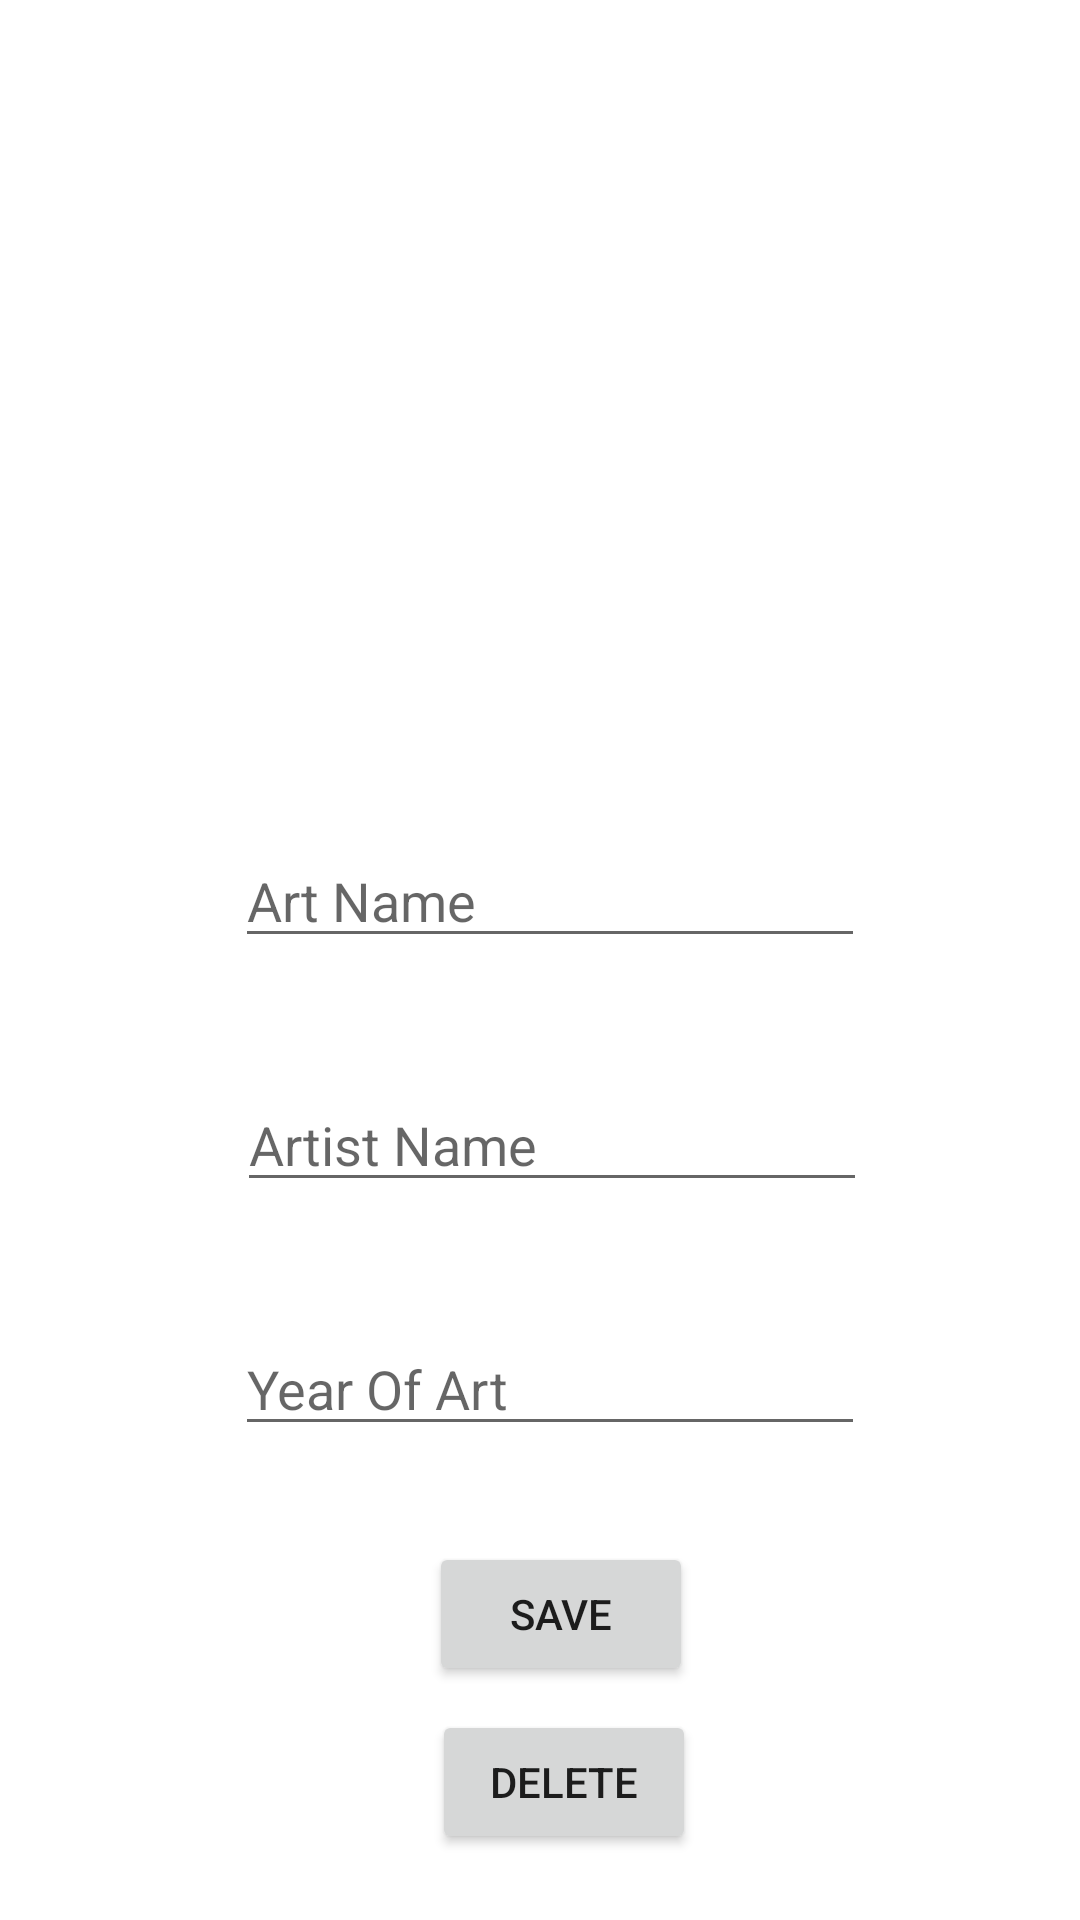

This screen was rendered from an Android layout file. Write that file and the resources it references.
<!-- AndroidManifest.xml: application theme Theme.ArtDetailsFragmentJava2 -->
<!-- res/layout/fragment_details_of_arts.xml -->
<?xml version="1.0" encoding="utf-8"?>
<androidx.constraintlayout.widget.ConstraintLayout
    xmlns:android="http://schemas.android.com/apk/res/android"
    xmlns:app="http://schemas.android.com/apk/res-auto"
    xmlns:tools="http://schemas.android.com/tools"
    android:layout_width="match_parent"
    android:layout_height="match_parent"
    tools:context=".view.DetailsOfArts">

    <ImageView
        android:id="@+id/imgSelected"
        android:layout_width="219dp"
        android:layout_height="182dp"
        android:layout_marginTop="48dp"
        android:onClick="selectedImage"
        android:src="@drawable/selectedimages"
        app:layout_constraintEnd_toEndOf="parent"
        app:layout_constraintStart_toStartOf="parent"
        app:layout_constraintTop_toTopOf="parent" />

    <EditText
        android:id="@+id/txtArtName"
        android:layout_width="wrap_content"
        android:layout_height="wrap_content"
        android:layout_marginTop="48dp"
        android:ems="10"
        android:hint="Art Name"
        android:inputType="textPersonName"
        app:layout_constraintEnd_toEndOf="parent"
        app:layout_constraintHorizontal_bias="0.522"
        app:layout_constraintStart_toStartOf="parent"
        app:layout_constraintTop_toBottomOf="@+id/imgSelected" />

    <EditText
        android:id="@+id/artistName"
        android:layout_width="wrap_content"
        android:layout_height="wrap_content"
        android:layout_marginTop="40dp"
        android:ems="10"
        android:hint="Artist Name"
        android:inputType="textPersonName"
        app:layout_constraintEnd_toEndOf="parent"
        app:layout_constraintHorizontal_bias="0.527"
        app:layout_constraintStart_toStartOf="parent"
        app:layout_constraintTop_toBottomOf="@+id/txtArtName" />

    <EditText
        android:id="@+id/txtYearOfArt"
        android:layout_width="wrap_content"
        android:layout_height="wrap_content"
        android:layout_marginTop="40dp"
        android:ems="10"
        android:hint="Year Of Art"
        android:inputType="textPersonName"
        app:layout_constraintEnd_toEndOf="parent"
        app:layout_constraintHorizontal_bias="0.522"
        app:layout_constraintStart_toStartOf="parent"
        app:layout_constraintTop_toBottomOf="@+id/artistName" />

    <Button
        android:id="@+id/btnSave"
        android:layout_width="wrap_content"
        android:layout_height="wrap_content"
        android:layout_marginTop="32dp"
        android:onClick="saveInfo"
        android:text="Save"
        app:layout_constraintEnd_toEndOf="parent"
        app:layout_constraintHorizontal_bias="0.526"
        app:layout_constraintStart_toStartOf="parent"
        app:layout_constraintTop_toBottomOf="@+id/txtYearOfArt" />

    <Button
        android:id="@+id/btnDelete"
        android:layout_width="wrap_content"
        android:layout_height="wrap_content"
        android:layout_marginTop="88dp"
        android:onClick="deleteInfo"
        android:text="Delete"
        app:layout_constraintEnd_toEndOf="parent"
        app:layout_constraintHorizontal_bias="0.529"
        app:layout_constraintStart_toStartOf="parent"
        app:layout_constraintTop_toBottomOf="@+id/txtYearOfArt" />

</androidx.constraintlayout.widget.ConstraintLayout>
<!-- resources referenced by this layout -->
<resources>
  <style name="Theme.ArtDetailsFragmentJava2" parent="Theme.MaterialComponents.DayNight.DarkActionBar">
          
          <item name="colorPrimary">@color/purple_500</item>
          <item name="colorPrimaryVariant">@color/purple_700</item>
          <item name="colorOnPrimary">@color/white</item>
          
          <item name="colorSecondary">@color/teal_200</item>
          <item name="colorSecondaryVariant">@color/teal_700</item>
          <item name="colorOnSecondary">@color/black</item>
          
          <item name="android:statusBarColor" tools:targetApi="l">?attr/colorPrimaryVariant</item>
          
      </style>
  <!-- not gathered from this repository: default colours our renderer supplied (Android Studio template values) -->
  <color name="purple_500">#FF6200EE</color>
  <color name="purple_700">#FF3700B3</color>
  <color name="teal_200">#FF03DAC5</color>
  <color name="teal_700">#FF018786</color>
  <color name="black">#FF000000</color>
  <color name="white">#FFFFFFFF</color>
</resources>
